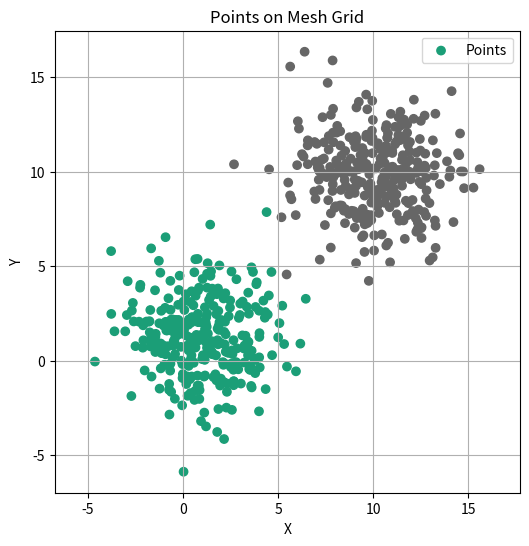

Generate this figure with matplotlib: (Note: this script raises an exception after producing the figure.)
import numpy as np
import matplotlib.pyplot as plt

def plot_raw_data(X, y,  plot_name,row_num1 = 0, row_num2 = 0 ):
    plt.scatter(X[:, row_num1], X[:, row_num2], c = y, cmap = 'Dark2')
    
    # plt.show()
    plt.savefig(f"plots/{plot_name}.png")




# plot_raw_data(data1[:,:2], data1[:,2], plot_name="normal")

# Separate x and y
def plot_mesh_grid(data, plot_name):
    x = data[:,0]
    y = data[:, 1]
    targets = data[:,2]

    # Create a mesh grid (for example, covering min to max range)
    x_grid = np.linspace(min(x) - 1, max(x) + 1, 50)
    y_grid = np.linspace(min(y) - 1, max(y) + 1, 50)
    X, Y = np.meshgrid(x_grid, y_grid)

    # Plot scatter points on top of mesh grid
    plt.figure(figsize=(6, 6))
    plt.scatter(x, y, c=targets, cmap = "Dark2", label="Points")
    plt.plot(X, Y*0, alpha=0)  # this ensures mesh grid is considered

    # Plot the grid
    plt.grid(True)
    plt.xlabel("X")
    plt.ylabel("Y")
    plt.title("Points on Mesh Grid")
    plt.legend()
    plt.savefig(f"plots/{plot_name}.png")


size = 300
zeros = np.zeros((size,1))
ones = np.ones((size,1))
d1_mean = 1
d1_var= 2
d2_mean = 10
d2_var = 2
data1 = np.hstack((np.random.normal(d1_mean,d1_var,(size, 2)),zeros))
data2 = np.hstack((np.random.normal(d2_mean,d2_var,(size, 2)),ones))
print(data1.size, data2.size)
data = np.vstack((data1, data2))


plot_mesh_grid(data, "normal_mesh")